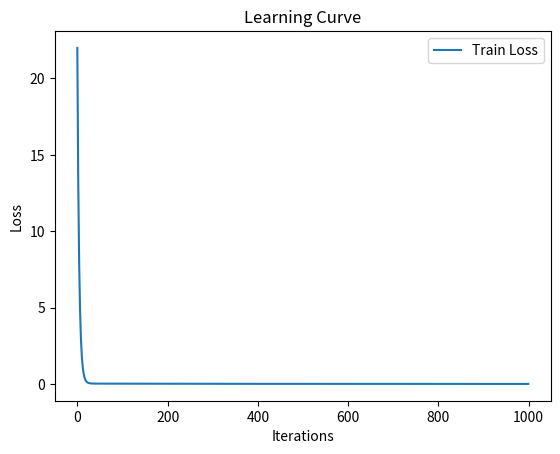

This figure's Python source:

# %%
import numpy as np
import matplotlib.pyplot as plt
# Mean Squared Error Function
def MSE(y_pred, y):
    return np.mean((y_pred - y) ** 2)
# Scratch Linear Regression Class
class ScratchLinearRegression:
    def __init__(self, num_iter=1000, lr=0.01, no_bias=False, verbose=False):
        self.iter = num_iter
        self.lr = lr
        self.no_bias = no_bias
        self.verbose = verbose
        self.coef_ = None
        self.loss = np.zeros(self.iter)
        self.val_loss = np.zeros(self.iter)

    # Hypothesis function
    def _linear_hypothesis(self, X):
        return X.dot(self.coef_)

    # Gradient descent update
    def _gradient_descent(self, X, error):
        gradient = X.T.dot(error) / X.shape[0]
        self.coef_ -= self.lr * gradient
    # Train the model
    def fit(self, X, y, X_val=None, y_val=None):
        if not self.no_bias:
            X = np.c_[np.ones(X.shape[0]), X]
            if X_val is not None:
                X_val = np.c_[np.ones(X_val.shape[0]), X_val]

        self.coef_ = np.zeros(X.shape[1])

        for i in range(self.iter):
            y_pred = self._linear_hypothesis(X)
            error = y_pred - y
            self.loss[i] = MSE(y_pred, y) / 2  # objective function

            self._gradient_descent(X, error)

            if X_val is not None and y_val is not None:
                y_val_pred = self._linear_hypothesis(X_val)
                self.val_loss[i] = MSE(y_val_pred, y_val) / 2

            if self.verbose and i % 100 == 0:
                print(f"Iteration {i}, Loss: {self.loss[i]}")

    # Predict new data
    def predict(self, X):
        if not self.no_bias:
            X = np.c_[np.ones(X.shape[0]), X]
        return self._linear_hypothesis(X)

# Example: Train and plot learning curve
if __name__ == "__main__":
    # Example data (replace with your dataset)
    X = np.array([[1], [2], [3], [4], [5]])
    y = np.array([2, 4, 6, 8, 10])

    model = ScratchLinearRegression(num_iter=1000, lr=0.01, verbose=True)
    model.fit(X, y)
    # Predictions
    y_pred = model.predict(X)
    print("Predictions:", y_pred)
    # Learning curve
    plt.plot(model.loss, label="Train Loss")
    if model.val_loss.any():
        plt.plot(model.val_loss, label="Validation Loss")
    plt.xlabel("Iterations")
    plt.ylabel("Loss")
    plt.title("Learning Curve")
    plt.legend()
    plt.show()
# %%
